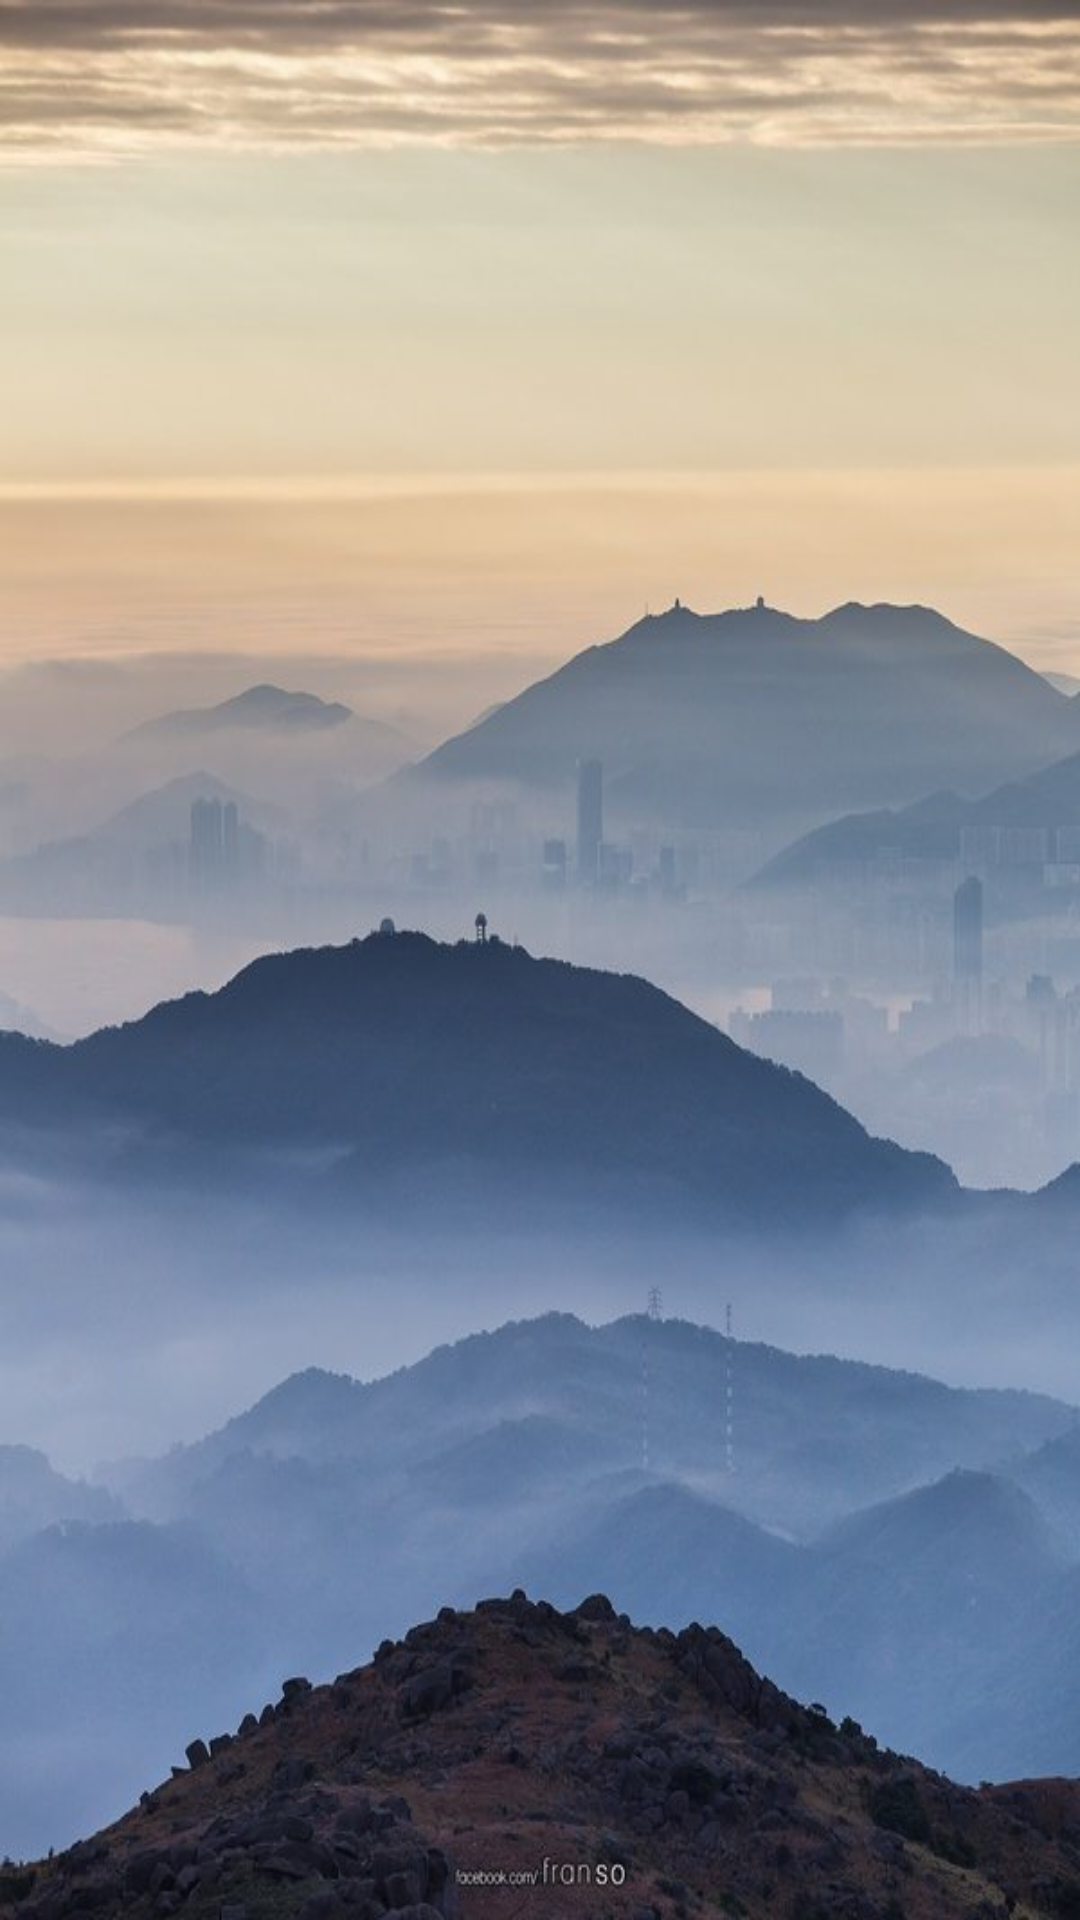

Android layout source for this screen:
<!-- AndroidManifest.xml: application theme AppTheme -->
<!-- res/layout/activity_list_tasks.xml -->
<?xml version="1.0" encoding="utf-8"?>
<RelativeLayout xmlns:android="http://schemas.android.com/apk/res/android"
    android:orientation="vertical" android:layout_width="match_parent"
    android:layout_height="match_parent" android:background="@drawable/landscape_3" >

    <ImageButton
        android:layout_width="wrap_content"
        android:layout_height="wrap_content"
        android:id="@+id/btnAddItem"
        android:onClick="onAddTask"
        android:src="@mipmap/add"
        android:background="@null"
        android:layout_marginTop="20dp"
        android:layout_alignParentTop="true"
        android:layout_centerHorizontal="true" />

    <ListView
        android:layout_width="wrap_content"
        android:layout_height="wrap_content"
        android:id="@+id/ListTasks"
        android:layout_alignParentLeft="true"
        android:layout_alignParentStart="true"
        android:layout_marginLeft="15dp"
        android:layout_marginRight="15dp"
        android:layout_below="@+id/btnAddItem"
        android:background="#80ffffff"/>

</RelativeLayout>
<!-- resources referenced by this layout -->
<resources>
  <!-- drawable landscape_3: jpg bitmap (drawable, 49989 bytes) -->
  <style name="AppTheme" parent="Theme.AppCompat.Light.DarkActionBar">
          
          <item name="colorPrimary">@color/colorPrimary</item>
          <item name="colorPrimaryDark">@color/colorPrimary</item>
          <item name="colorAccent">@color/colorPrimary</item>
      </style>
  <color name="colorPrimary">#000050</color>
</resources>
